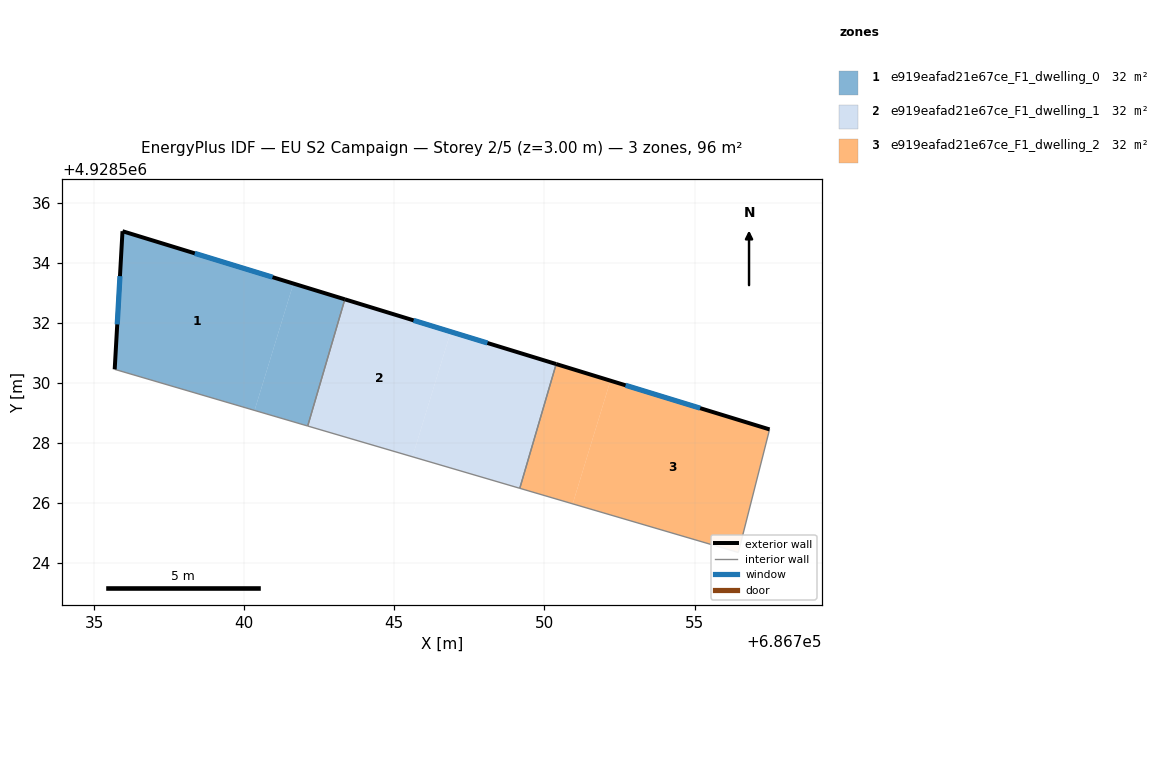
=== STOREY PLAN SPEC (per zone: floor XY polygon, exterior-wall plan segments, windows/doors) ===
zone 1: e919eafad21e67ce_F1_dwelling_0  (32.1 m²)
  floor: (686740.35, 4928529.09) (686741.64, 4928533.31) (686735.95, 4928535.06) (686735.69, 4928530.46)
  floor: (686742.12, 4928528.57) (686743.35, 4928532.79) (686741.64, 4928533.31) (686740.35, 4928529.09)
  exterior wall: (686735.69, 4928530.46) – (686735.95, 4928535.06)  [4.6 m]
    window: (686735.77, 4928531.95) – (686735.86, 4928533.56)  [1.7 m²]
  exterior wall: (686735.95, 4928535.06) – (686743.35, 4928532.79)  [7.7 m]
    window: (686738.36, 4928534.32) – (686740.94, 4928533.53)  [2.8 m²]
  interior walls: 2
zone 2: e919eafad21e67ce_F1_dwelling_1  (32.1 m²)
  floor: (686745.61, 4928527.54) (686746.88, 4928531.71) (686743.35, 4928532.79) (686742.12, 4928528.57)
  floor: (686749.18, 4928526.49) (686750.39, 4928530.63) (686746.88, 4928531.71) (686745.61, 4928527.54)
  exterior wall: (686743.35, 4928532.79) – (686750.39, 4928530.63)  [7.4 m]
    window: (686745.64, 4928532.09) – (686748.10, 4928531.33)  [2.7 m²]
  interior walls: 3
zone 3: e919eafad21e67ce_F1_dwelling_2  (32.1 m²)
  floor: (686750.94, 4928525.98) (686752.20, 4928530.08) (686750.39, 4928530.63) (686749.18, 4928526.49)
  floor: (686756.46, 4928524.36) (686757.50, 4928528.46) (686752.20, 4928530.08) (686750.94, 4928525.98)
  exterior wall: (686750.39, 4928530.63) – (686757.50, 4928528.46)  [7.4 m]
    window: (686752.70, 4928529.92) – (686755.19, 4928529.16)  [2.7 m²]
  interior walls: 3

=== DERIVED (storey summary) ===
Building: EU S2 Campaign
Storey: 2 of 5  (floor level z = 3.00 m)
Storey gross floor area: 96.2 m²
Zones on this storey: 3
  - e919eafad21e67ce_F1_dwelling_0: floor 32.1 m²; exterior wall 12.4 m (37.1 m²); 2 window(s) 4.5 m²; WWR 12.2%
  - e919eafad21e67ce_F1_dwelling_1: floor 32.1 m²; exterior wall 7.4 m (22.1 m²); 1 window(s) 2.7 m²; WWR 12.2%
  - e919eafad21e67ce_F1_dwelling_2: floor 32.1 m²; exterior wall 7.4 m (22.3 m²); 1 window(s) 2.7 m²; WWR 12.2%
Zone adjacency (shared interzone walls):
  - e919eafad21e67ce_F1_dwelling_0 ↔ e919eafad21e67ce_F1_dwelling_1
  - e919eafad21e67ce_F1_dwelling_1 ↔ e919eafad21e67ce_F1_dwelling_2